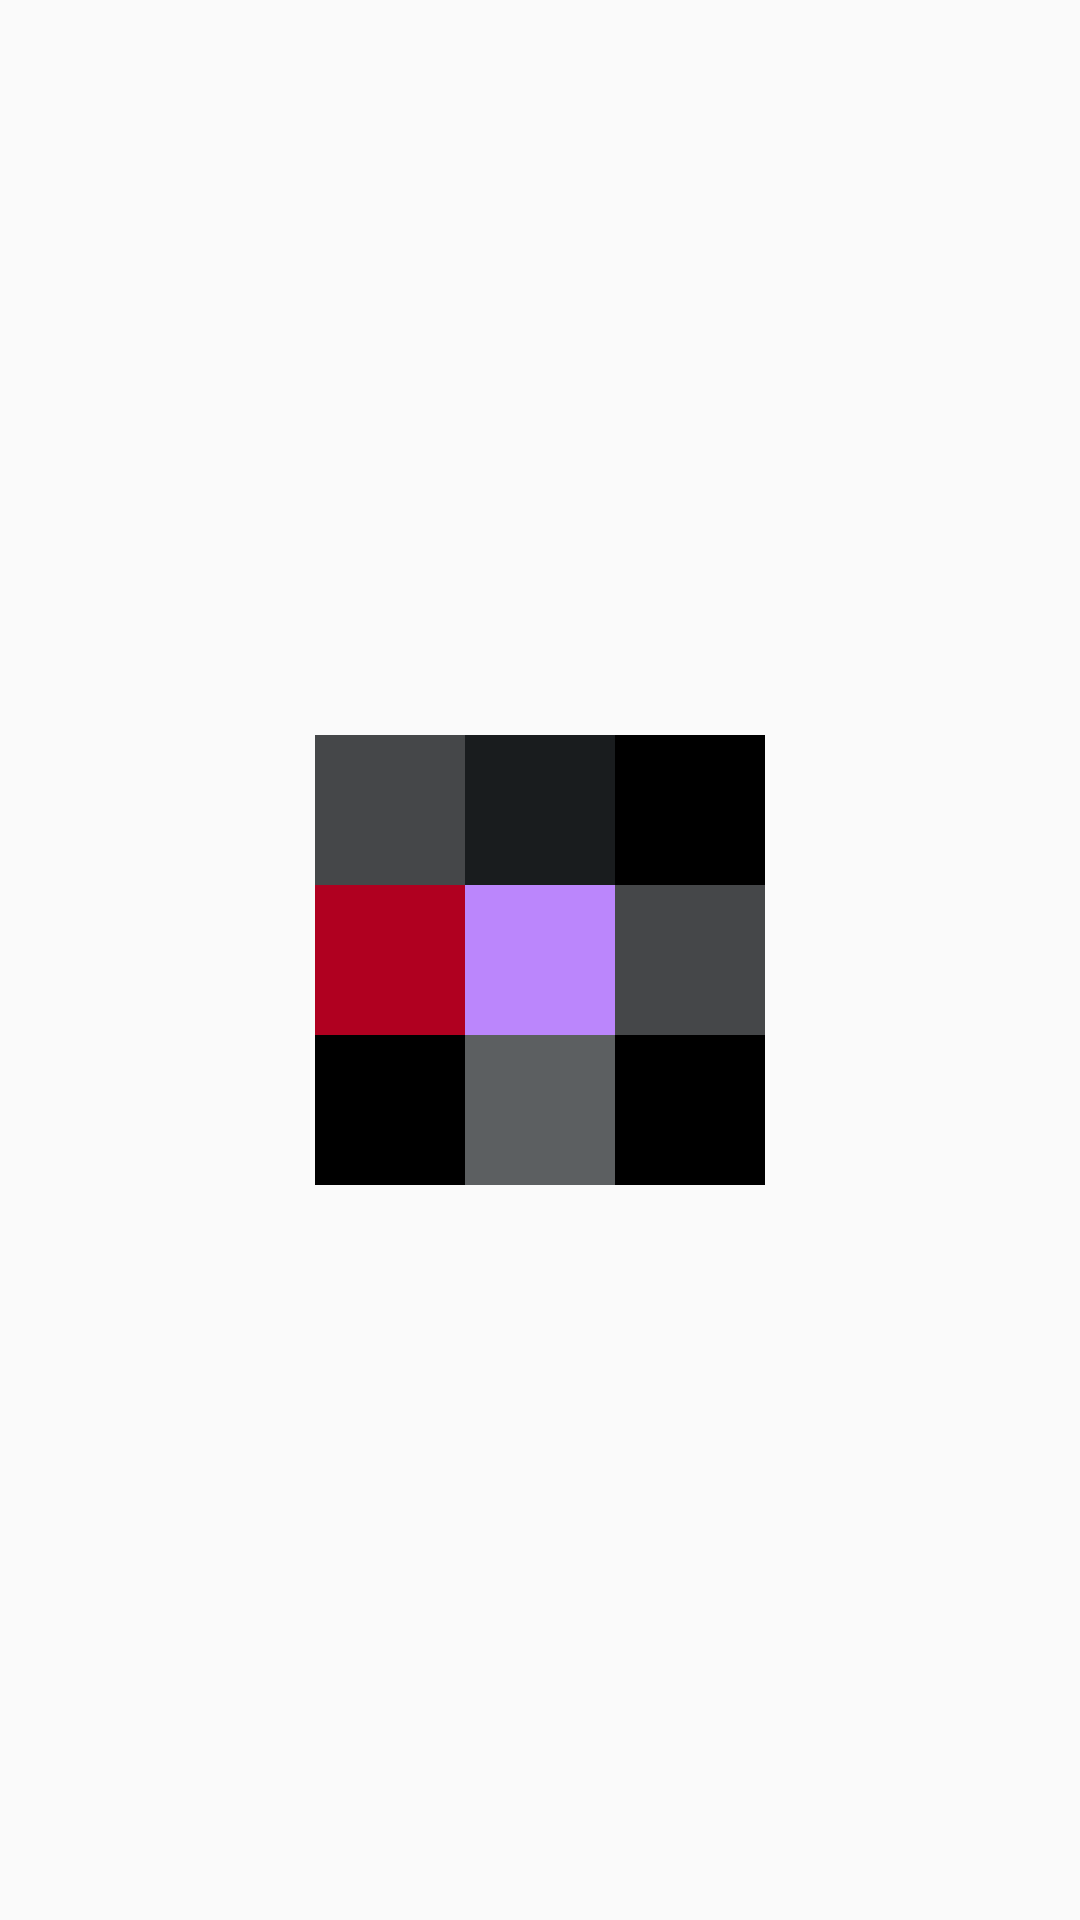

Reconstruct the res/layout file that produces this screen, plus the resources it refers to.
<!-- AndroidManifest.xml: application theme Theme.FastCampTest -->
<!-- res/layout/hw_constraint1.xml -->
<?xml version="1.0" encoding="utf-8"?>
<androidx.constraintlayout.widget.ConstraintLayout xmlns:android="http://schemas.android.com/apk/res/android"
    android:layout_width="match_parent"
    android:layout_height="match_parent"
    xmlns:app="http://schemas.android.com/apk/res-auto">

    <TextView
        android:id="@+id/text1"
        android:layout_width="50dp"
        android:layout_height="50dp"
        app:layout_constraintRight_toRightOf="parent"
        app:layout_constraintLeft_toLeftOf="parent"
        app:layout_constraintTop_toTopOf="parent"
        app:layout_constraintBottom_toBottomOf="parent"
        android:background="@color/purple_200"
        />
    <TextView
        android:id="@+id/text2"
        android:layout_width="50dp"
        android:layout_height="50dp"
        app:layout_constraintRight_toLeftOf="@id/text1"
        app:layout_constraintTop_toTopOf="parent"
        app:layout_constraintBottom_toBottomOf="parent"
        android:background="@color/design_default_color_error"
        />

    <TextView
        android:id="@+id/text3"
        android:layout_width="50dp"
        android:layout_height="50dp"
        app:layout_constraintLeft_toRightOf="@id/text1"
        app:layout_constraintTop_toTopOf="parent"
        app:layout_constraintBottom_toBottomOf="parent"
        android:background="@color/material_dynamic_neutral30"
        />

    <TextView
        android:id="@+id/text4"
        android:layout_width="50dp"
        android:layout_height="50dp"
        app:layout_constraintRight_toRightOf="@id/text2"
        app:layout_constraintBottom_toTopOf="@id/text2"
        android:background="@color/material_dynamic_neutral30"
        />

    <TextView
        android:id="@+id/text5"
        android:layout_width="50dp"
        android:layout_height="50dp"
        app:layout_constraintLeft_toRightOf="@id/text4"
        app:layout_constraintBottom_toTopOf="@id/text1"
        android:background="@color/material_dynamic_neutral10"
        />
    <TextView
        android:id="@+id/text6"
        android:layout_width="50dp"
        android:layout_height="50dp"
        app:layout_constraintLeft_toRightOf="@id/text1"
        app:layout_constraintBottom_toTopOf="@id/text3"
        android:background="@color/material_dynamic_tertiary0"
        />
    <TextView
        android:id="@+id/text7"
        android:layout_width="50dp"
        android:layout_height="50dp"
        app:layout_constraintLeft_toLeftOf="@id/text2"
        app:layout_constraintTop_toBottomOf="@id/text2"
        android:background="@color/material_dynamic_tertiary0"
        />
    <TextView
        android:id="@+id/text8"
        android:layout_width="50dp"
        android:layout_height="50dp"
        app:layout_constraintLeft_toLeftOf="@id/text1"
        app:layout_constraintTop_toBottomOf="@id/text1"
        android:background="@color/material_dynamic_neutral40"
        />
    <TextView
        android:id="@+id/text9"
        android:layout_width="50dp"
        android:layout_height="50dp"
        app:layout_constraintLeft_toRightOf="@id/text1"
        app:layout_constraintTop_toBottomOf="@id/text3"
        android:background="@color/material_dynamic_tertiary0"
        />



</androidx.constraintlayout.widget.ConstraintLayout>
<!-- resources referenced by this layout -->
<resources>
  <color name="purple_200">#FFBB86FC</color>
  <style name="Theme.FastCampTest" parent="Theme.AppCompat.DayNight.DarkActionBar">
          
          <item name="colorPrimary">@color/purple_500</item>
          <item name="colorPrimaryVariant">@color/purple_700</item>
          <item name="colorOnPrimary">@color/white</item>
          
          <item name="colorSecondary">@color/teal_200</item>
          <item name="colorSecondaryVariant">@color/teal_700</item>
          <item name="colorOnSecondary">@color/black</item>
          
          <item name="android:statusBarColor">?attr/colorPrimaryVariant</item>
          
      </style>
  <color name="purple_500">#FF6200EE</color>
  <color name="purple_700">#FF3700B3</color>
  <color name="white">#FFFFFFFF</color>
  <color name="teal_200">#FF03DAC5</color>
  <color name="teal_700">#FF018786</color>
  <color name="black">#FF000000</color>
</resources>
